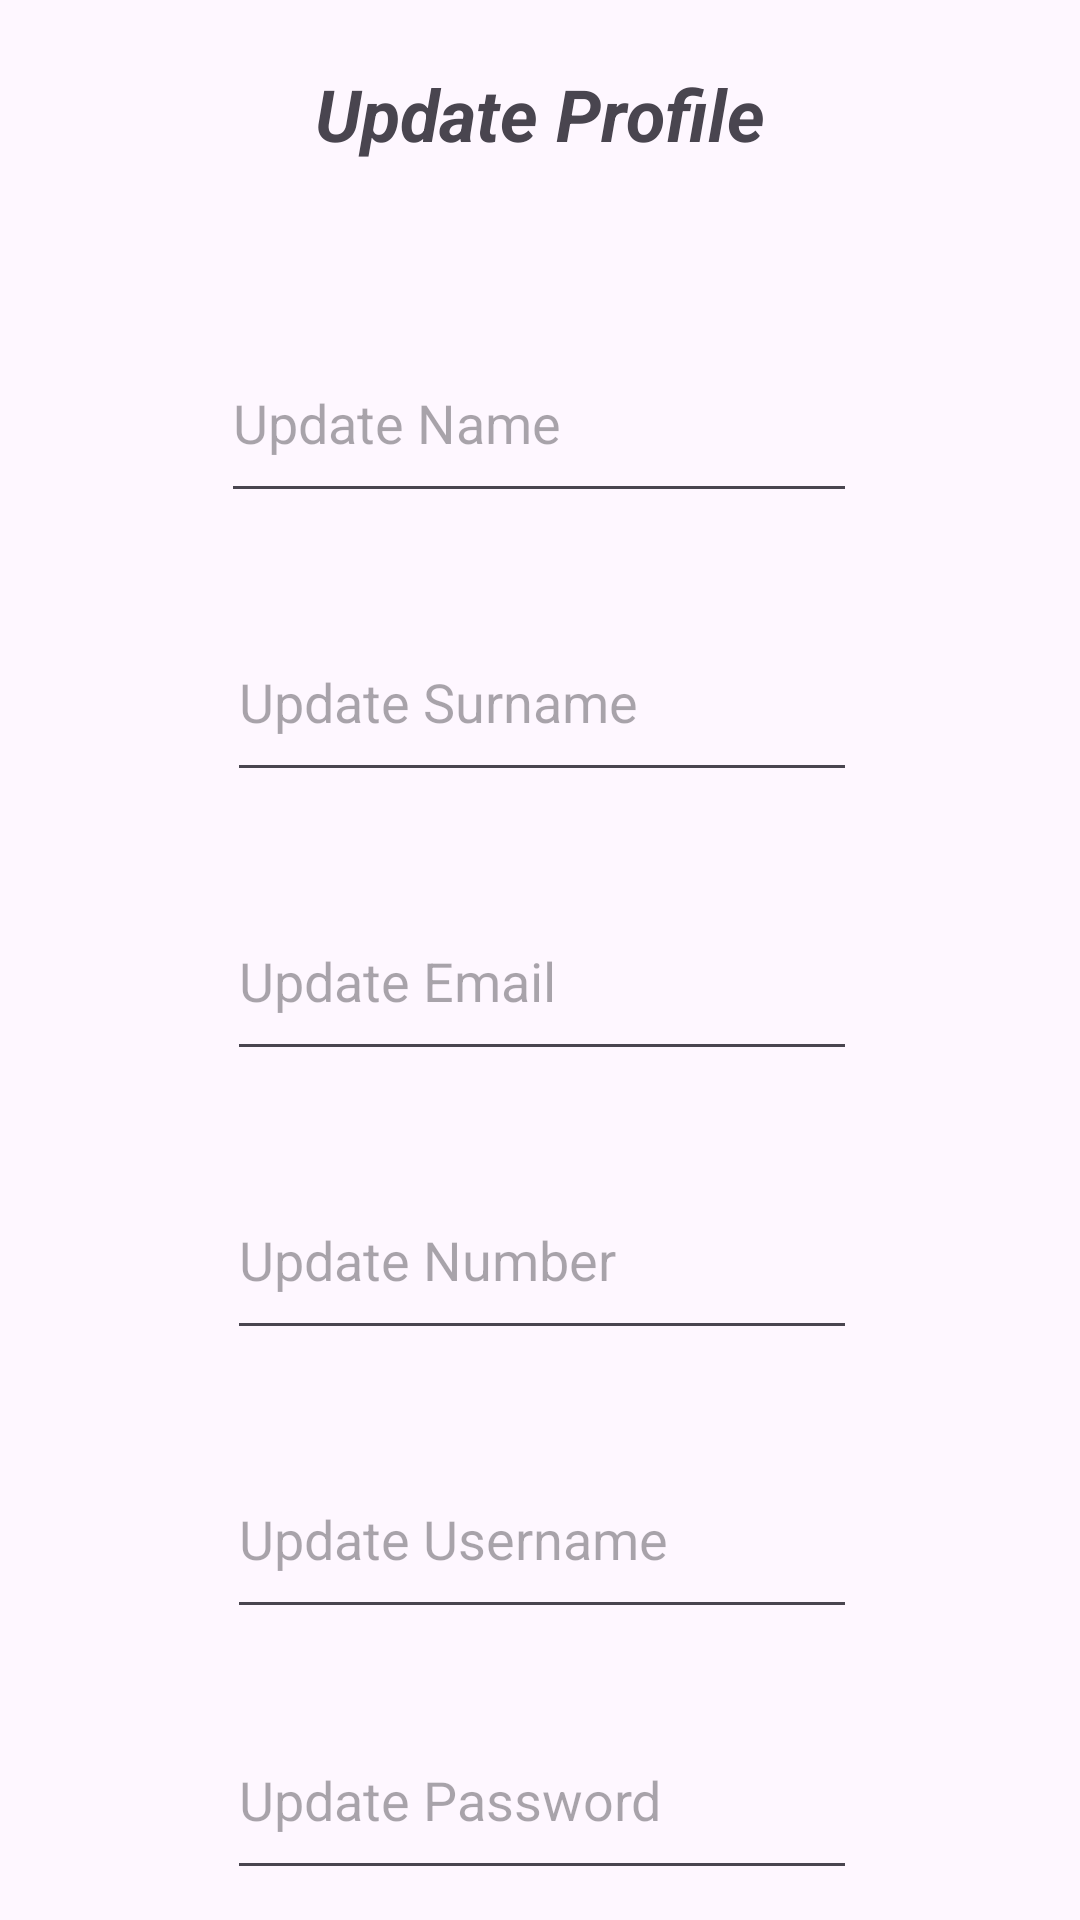

Android layout source for this screen:
<!-- AndroidManifest.xml: application theme Theme.MyFinanceApp -->
<!-- res/layout/activity_settings.xml -->
<?xml version="1.0" encoding="utf-8"?>
<androidx.constraintlayout.widget.ConstraintLayout xmlns:android="http://schemas.android.com/apk/res/android"
    xmlns:app="http://schemas.android.com/apk/res-auto"
    xmlns:tools="http://schemas.android.com/tools"
    android:id="@+id/main"
    android:layout_width="match_parent"
    android:layout_height="match_parent"
    tools:context=".Settings">

    <Button
        android:id="@+id/btnSettingExit"
        android:layout_width="133dp"
        android:layout_height="50dp"
        android:layout_marginTop="32dp"
        android:text="Exit"
        android:textSize="20sp"
        app:layout_constraintEnd_toEndOf="parent"
        app:layout_constraintHorizontal_bias="0.841"
        app:layout_constraintStart_toStartOf="parent"
        app:layout_constraintTop_toBottomOf="@+id/edUpdatePassword" />

    <TextView
        android:id="@+id/textView4"
        android:layout_width="256dp"
        android:layout_height="52dp"
        android:layout_marginTop="12dp"
        android:gravity="center"
        android:text="Update Profile"
        android:textSize="24sp"
        android:textStyle="bold|italic"
        app:layout_constraintEnd_toEndOf="parent"
        app:layout_constraintHorizontal_bias="0.496"
        app:layout_constraintStart_toStartOf="parent"
        app:layout_constraintTop_toTopOf="parent" />

    <EditText
        android:id="@+id/edUpdateName"
        android:layout_width="212dp"
        android:layout_height="63dp"
        android:layout_marginTop="44dp"
        android:ems="10"
        android:hint="Update Name"
        android:inputType="text"
        app:layout_constraintEnd_toEndOf="parent"
        app:layout_constraintHorizontal_bias="0.497"
        app:layout_constraintStart_toStartOf="parent"
        app:layout_constraintTop_toBottomOf="@+id/textView4" />

    <EditText
        android:id="@+id/edUpdateSurname"
        android:layout_width="wrap_content"
        android:layout_height="63dp"
        android:layout_marginTop="30dp"
        android:ems="10"
        android:hint="Update Surname"
        android:inputType="text"
        app:layout_constraintEnd_toEndOf="@+id/edUpdateName"
        app:layout_constraintHorizontal_bias="1.0"
        app:layout_constraintStart_toStartOf="@+id/edUpdateName"
        app:layout_constraintTop_toBottomOf="@+id/edUpdateName" />

    <EditText
        android:id="@+id/edUpdateEmail"
        android:layout_width="wrap_content"
        android:layout_height="63dp"
        android:layout_marginTop="30dp"
        android:ems="10"
        android:hint="Update Email"
        android:inputType="text"
        app:layout_constraintEnd_toEndOf="@+id/edUpdateSurname"
        app:layout_constraintHorizontal_bias="0.0"
        app:layout_constraintStart_toStartOf="@+id/edUpdateSurname"
        app:layout_constraintTop_toBottomOf="@+id/edUpdateSurname" />

    <EditText
        android:id="@+id/edUpdateNumber"
        android:layout_width="wrap_content"
        android:layout_height="63dp"
        android:layout_marginTop="30dp"
        android:ems="10"
        android:hint="Update Number"
        android:inputType="number"
        app:layout_constraintEnd_toEndOf="@+id/edUpdateEmail"
        app:layout_constraintHorizontal_bias="0.0"
        app:layout_constraintStart_toStartOf="@+id/edUpdateEmail"
        app:layout_constraintTop_toBottomOf="@+id/edUpdateEmail" />

    <EditText
        android:id="@+id/edUpdateUsername"
        android:layout_width="wrap_content"
        android:layout_height="63dp"
        android:layout_marginTop="30dp"
        android:ems="10"
        android:hint="Update Username"
        android:inputType="text"
        app:layout_constraintEnd_toEndOf="@+id/edUpdateNumber"
        app:layout_constraintHorizontal_bias="1.0"
        app:layout_constraintStart_toStartOf="@+id/edUpdateNumber"
        app:layout_constraintTop_toBottomOf="@+id/edUpdateNumber" />

    <EditText
        android:id="@+id/edUpdatePassword"
        android:layout_width="wrap_content"
        android:layout_height="63dp"
        android:layout_marginTop="24dp"
        android:ems="10"
        android:hint="Update Password"
        android:inputType="textPassword"
        app:layout_constraintEnd_toEndOf="@+id/edUpdateUsername"
        app:layout_constraintHorizontal_bias="0.0"
        app:layout_constraintStart_toStartOf="@+id/edUpdateUsername"
        app:layout_constraintTop_toBottomOf="@+id/edUpdateUsername" />

    <Button
        android:id="@+id/btnSettingSave"
        android:layout_width="wrap_content"
        android:layout_height="50dp"
        android:layout_marginTop="32dp"
        android:layout_marginEnd="40dp"
        android:text="Save"
        android:textSize="20sp"
        app:layout_constraintEnd_toStartOf="@+id/btnSettingExit"
        app:layout_constraintHorizontal_bias="0.777"
        app:layout_constraintStart_toStartOf="parent"
        app:layout_constraintTop_toBottomOf="@+id/edUpdatePassword" />

</androidx.constraintlayout.widget.ConstraintLayout>
<!-- resources referenced by this layout -->
<resources>
  <style name="Theme.MyFinanceApp" parent="Base.Theme.MyFinanceApp" />
  <style name="Base.Theme.MyFinanceApp" parent="Theme.Material3.DayNight.NoActionBar">
          
          
      </style>
</resources>
